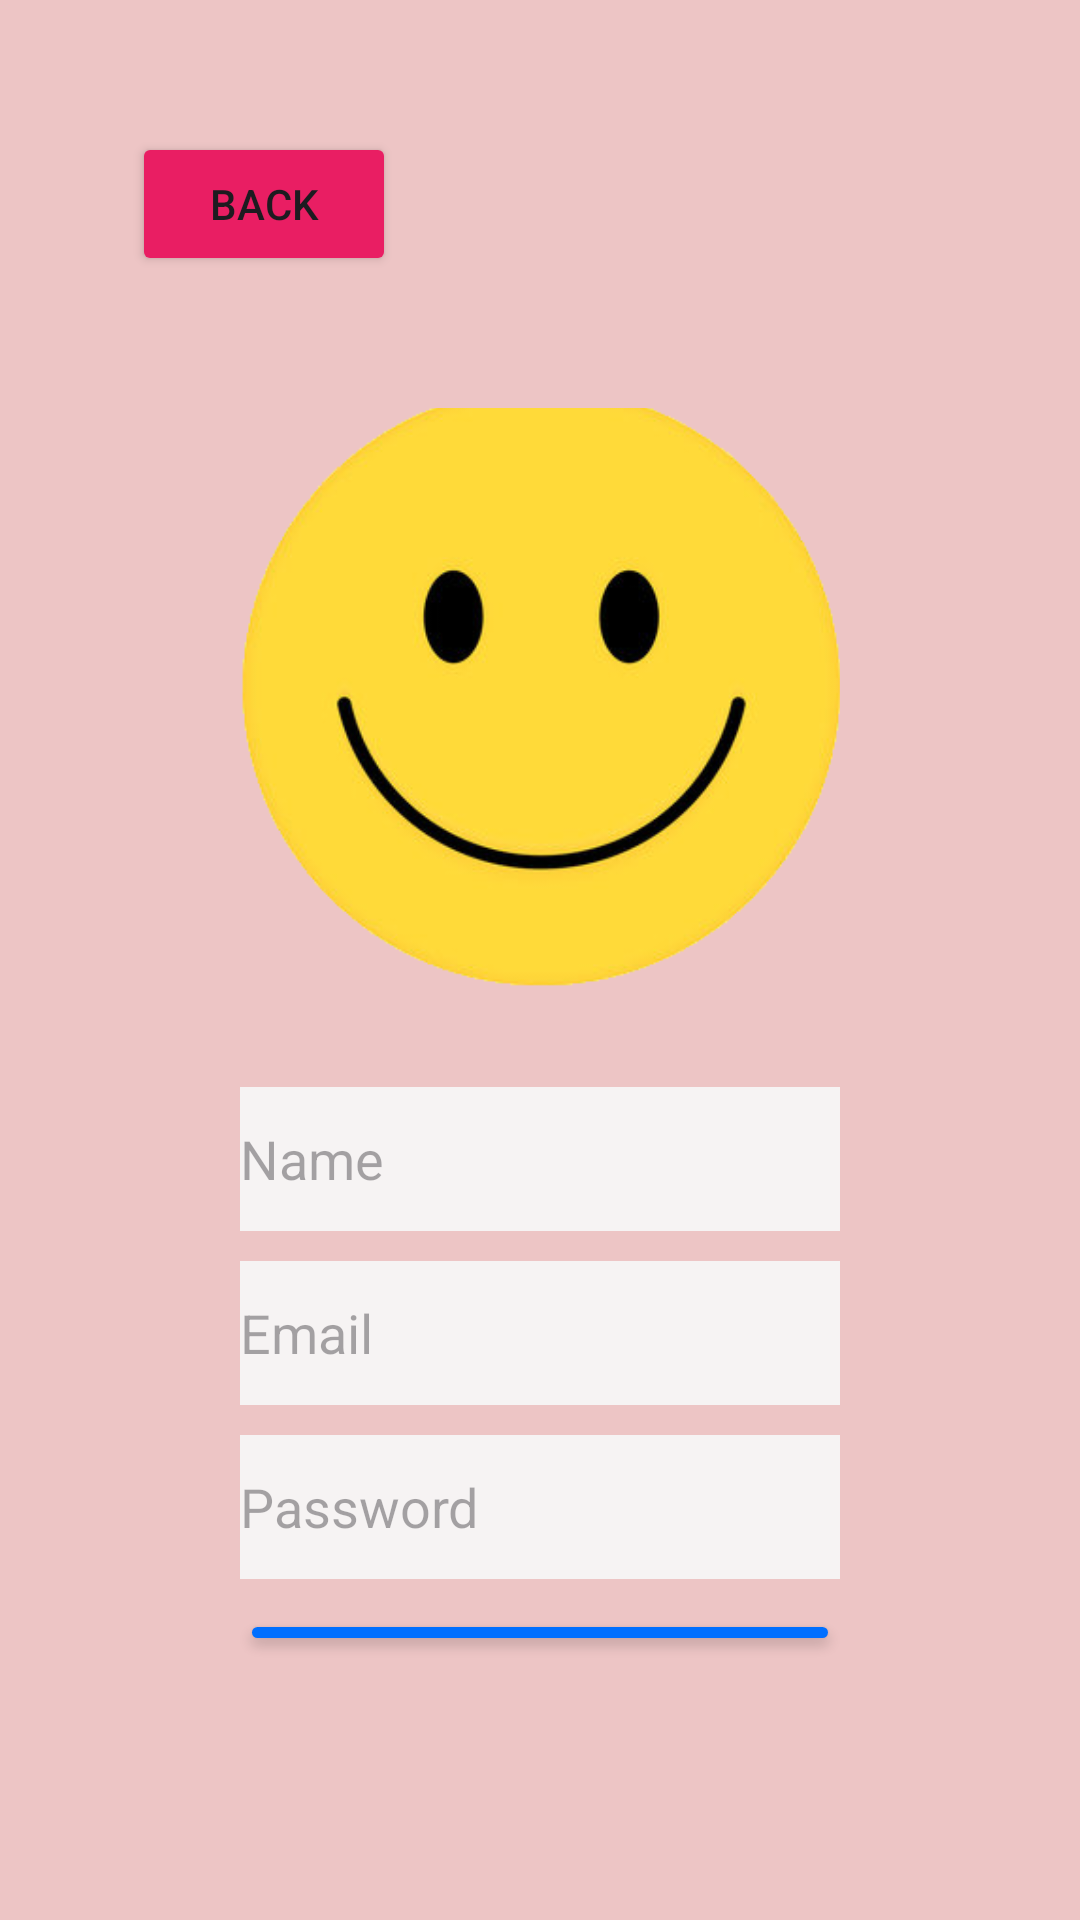

Reconstruct the res/layout file that produces this screen, plus the resources it refers to.
<!-- AndroidManifest.xml: application theme Theme.ColorGuess -->
<!-- res/layout/activity_register.xml -->
<?xml version="1.0" encoding="utf-8"?>
<androidx.constraintlayout.widget.ConstraintLayout xmlns:android="http://schemas.android.com/apk/res/android"
    xmlns:app="http://schemas.android.com/apk/res-auto"
    android:layout_width="match_parent"
    android:layout_height="match_parent"
    android:alpha="1"
    android:background="#EDC5C5"
    android:gravity="center"
    android:orientation="vertical"
    android:padding="40dp">

    <Button
        android:id="@+id/btnBack"
        android:layout_width="wrap_content"
        android:layout_height="wrap_content"
        android:layout_marginStart="4dp"
        android:layout_marginTop="4dp"
        android:backgroundTint="#E91E63"
        android:text="Back"
        app:layout_constraintStart_toStartOf="parent"
        app:layout_constraintTop_toTopOf="parent" />

    <LinearLayout
        android:layout_width="match_parent"
        android:layout_height="match_parent"
        android:layout_marginTop="56dp"
        android:alpha="1"
        android:background="#EDC5C5"
        android:gravity="center"
        android:orientation="vertical"
        android:padding="40dp"
        app:layout_constraintEnd_toEndOf="parent"
        app:layout_constraintHorizontal_bias="1.0"
        app:layout_constraintStart_toStartOf="parent"
        app:layout_constraintTop_toBottomOf="@+id/btnBack">

        <ImageView
            android:id="@+id/imageView4"
            android:layout_width="219dp"
            android:layout_height="201dp"
            android:layout_marginBottom="100px"
            app:srcCompat="@drawable/smile_1" />

        <EditText
            android:id="@+id/nameInput"
            android:layout_width="match_parent"
            android:layout_height="wrap_content"
            android:layout_marginBottom="10dp"
            android:background="@color/txt_box_bg_color"
            android:hint="Name"
            android:minHeight="48dp" />

        <EditText
            android:id="@+id/emailInput"
            android:layout_width="match_parent"
            android:layout_height="wrap_content"
            android:layout_marginBottom="10dp"
            android:background="@color/txt_box_bg_color"
            android:hint="Email"
            android:minHeight="48dp" />

        <EditText
            android:id="@+id/passwordInput"
            android:layout_width="match_parent"
            android:layout_height="wrap_content"
            android:layout_marginBottom="10dp"
            android:autofillHints=""
            android:background="@color/txt_box_bg_color"
            android:hint="Password"
            android:inputType="textPassword"
            android:minHeight="48dp" />

        <Button
            android:id="@+id/registerButton"
            android:layout_width="match_parent"
            android:layout_height="wrap_content"
            android:backgroundTint="#006FFF"
            android:text="Register" />

        <TextView
            android:id="@+id/goToLogin"
            android:layout_width="wrap_content"
            android:layout_height="wrap_content"
            android:layout_marginTop="16dp"
            android:text="Already have an account? Login here"
            android:textColor="@android:color/holo_blue_dark" />
    </LinearLayout>
</androidx.constraintlayout.widget.ConstraintLayout>
<!-- resources referenced by this layout -->
<resources>
  <color name="txt_box_bg_color">#F6F3F3</color>
  <!-- drawable smile_1: png bitmap (drawable, 40315 bytes) -->
  <style name="Theme.ColorGuess" parent="Base.Theme.ColorGuess" />
  <style name="Base.Theme.ColorGuess" parent="Theme.Material3.DayNight.NoActionBar">
          
          
      </style>
</resources>
